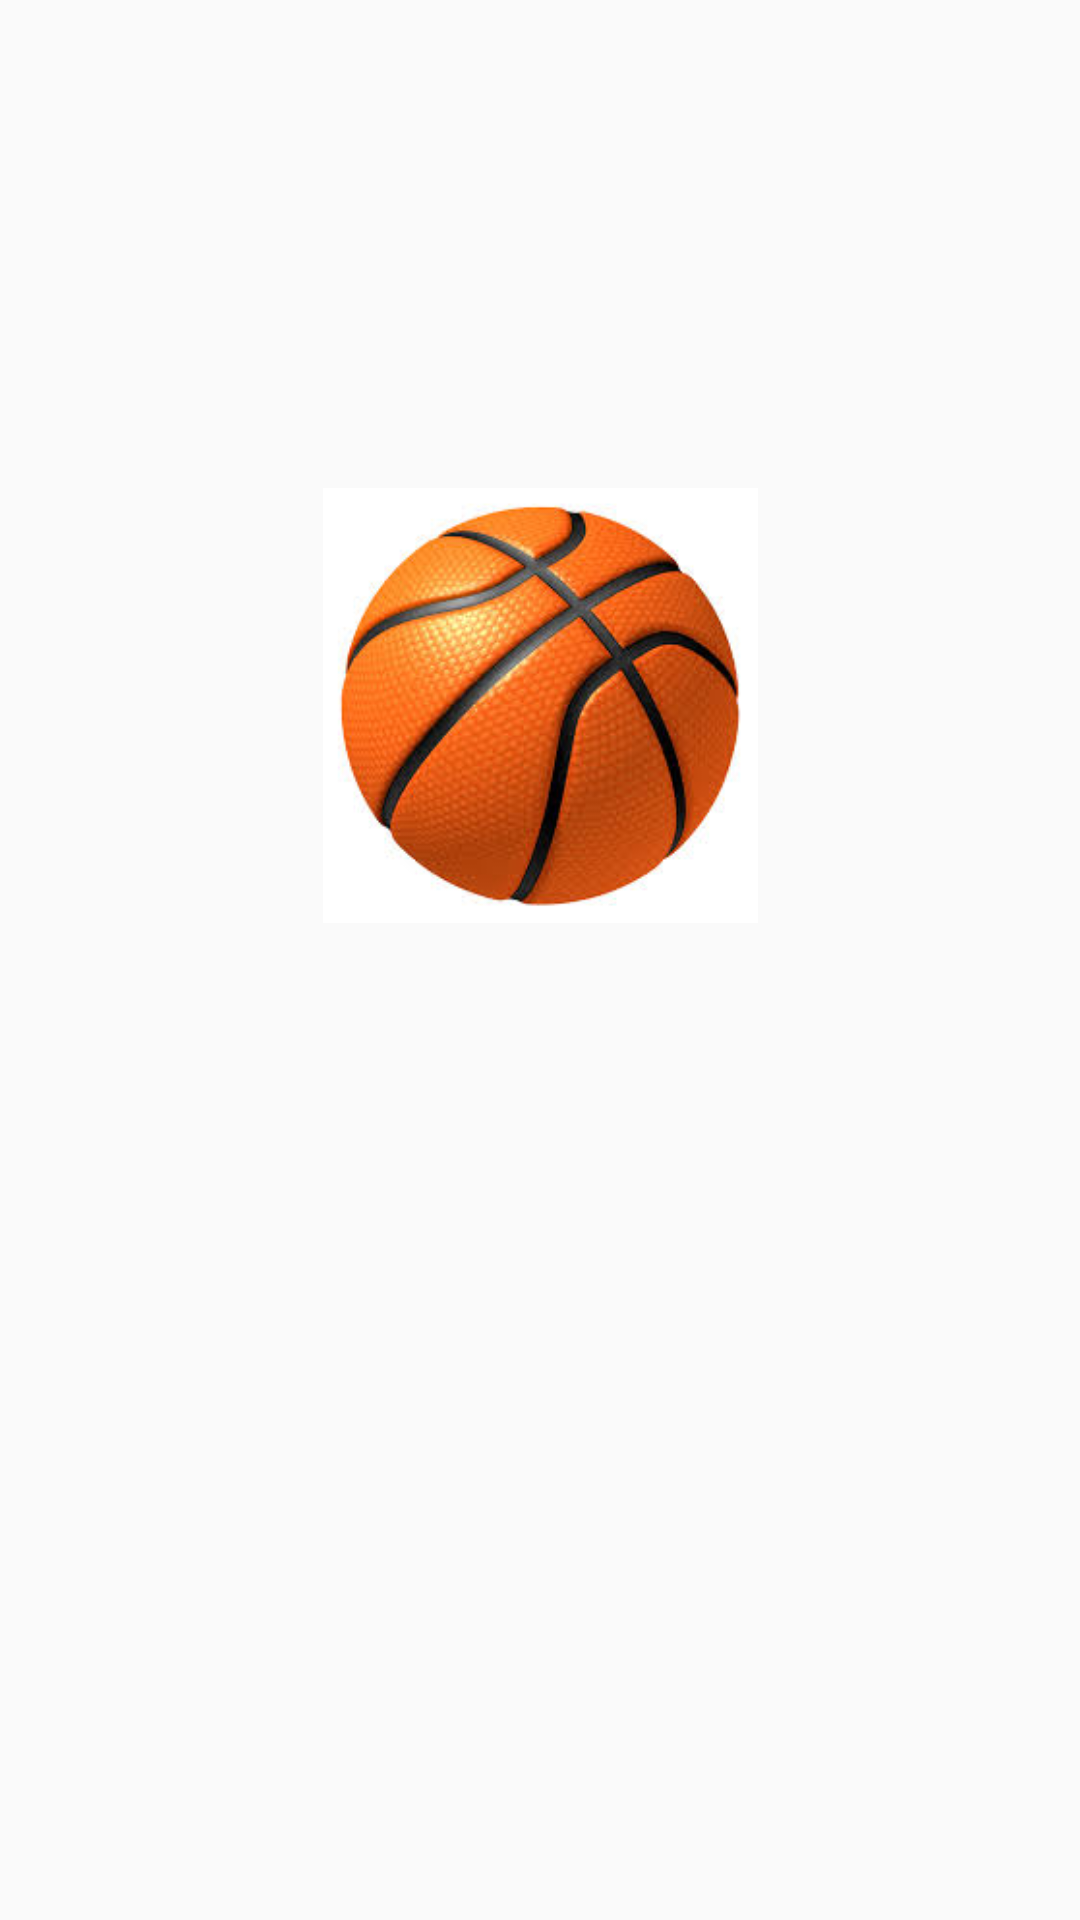

Here is an Android app screen rendered from its layout file. Give the layout XML and the strings, colors and styles it references.
<!-- AndroidManifest.xml: application theme AppTheme -->
<!-- res/layout/activity_splash_screen.xml -->
<?xml version="1.0" encoding="utf-8"?>
<androidx.constraintlayout.widget.ConstraintLayout xmlns:android="http://schemas.android.com/apk/res/android"
    xmlns:app="http://schemas.android.com/apk/res-auto"
    xmlns:tools="http://schemas.android.com/tools"
    android:layout_width="match_parent"
    android:layout_height="match_parent"
    tools:context=".SplashScreenActivity">

    <ImageView
        android:id="@+id/imageView2"
        android:layout_width="162dp"
        android:layout_height="145dp"
        android:layout_marginStart="16dp"
        android:layout_marginTop="208dp"
        android:layout_marginEnd="16dp"
        android:layout_marginBottom="378dp"
        android:contentDescription="@string/splash"
        app:layout_constraintBottom_toBottomOf="parent"
        app:layout_constraintEnd_toEndOf="parent"
        app:layout_constraintHorizontal_bias="0.501"
        app:layout_constraintStart_toStartOf="parent"
        app:layout_constraintTop_toTopOf="parent"
        app:srcCompat="@drawable/basketball_image" />
</androidx.constraintlayout.widget.ConstraintLayout>
<!-- resources referenced by this layout -->
<resources>
  <!-- drawable basketball_image: jpg bitmap (drawable, 4208 bytes) -->
  <string name="splash">SPLASH</string>
  <style name="AppTheme" parent="Theme.AppCompat.DayNight.DarkActionBar">
          
          <item name="colorPrimary">@color/colorPrimary</item>
          <item name="colorPrimaryDark">@color/colorPrimaryDark</item>
          <item name="colorAccent">@color/colorAccent</item>
      </style>
  <color name="colorPrimary">#008577</color>
  <color name="colorPrimaryDark">#00574B</color>
  <color name="colorAccent">#D81B60</color>
</resources>
